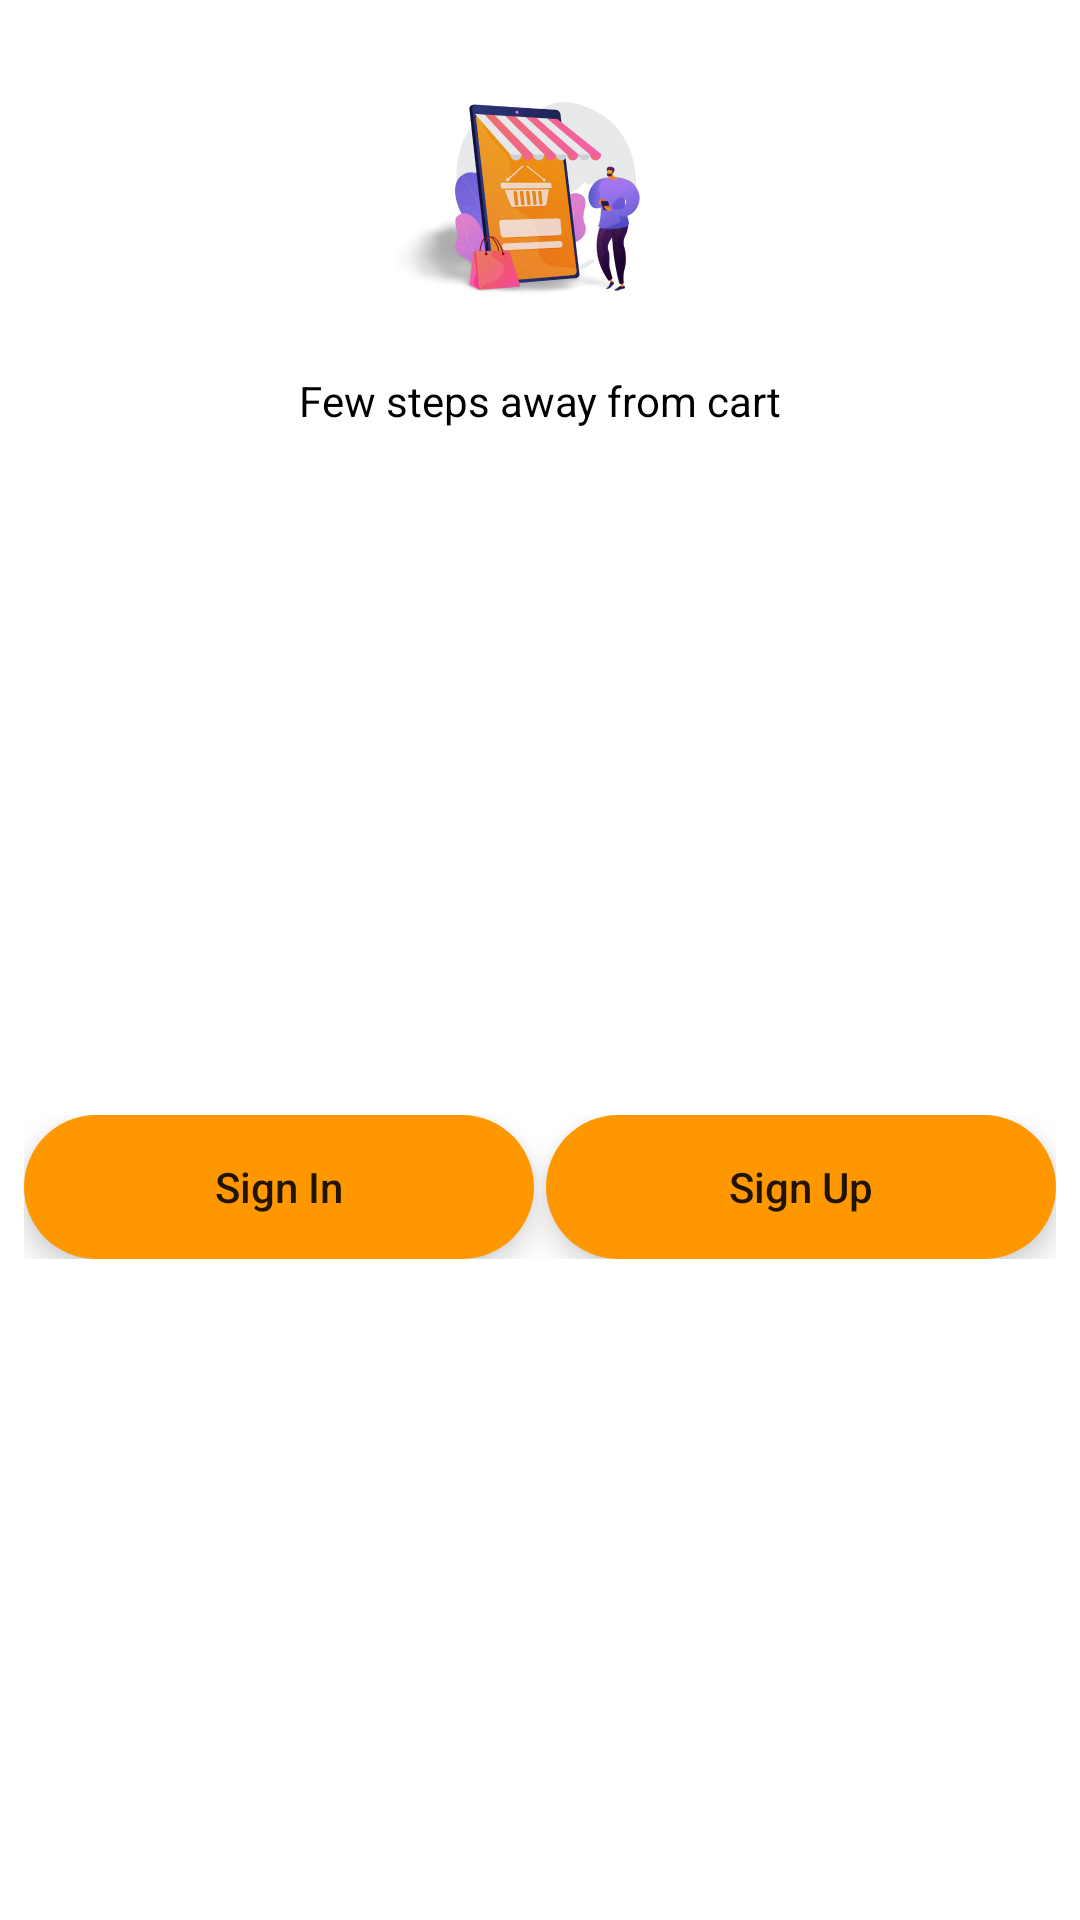

This screen was rendered from an Android layout file. Write that file and the resources it references.
<!-- AndroidManifest.xml: application theme Theme.Eshopie -->
<!-- res/layout/sign_in_dialog.xml -->
<?xml version="1.0" encoding="utf-8"?>
<androidx.constraintlayout.widget.ConstraintLayout xmlns:android="http://schemas.android.com/apk/res/android"
    xmlns:app="http://schemas.android.com/apk/res-auto"
    xmlns:tools="http://schemas.android.com/tools"
    android:background="@drawable/slider_bg"
    android:layout_width="match_parent"
    android:layout_height="wrap_content">

    <ImageView
        android:id="@+id/imageView7"
        android:layout_width="100dp"
        android:layout_height="100dp"
        android:layout_marginStart="16dp"
        android:layout_marginTop="16dp"
        android:layout_marginEnd="16dp"
        app:layout_constraintEnd_toEndOf="parent"
        app:layout_constraintStart_toStartOf="parent"
        app:layout_constraintTop_toTopOf="parent"
        app:srcCompat="@drawable/registerbg" />

    <TextView
        android:id="@+id/textView14"
        android:layout_width="wrap_content"
        android:layout_height="wrap_content"
        android:layout_marginStart="16dp"
        android:layout_marginTop="8dp"
        android:layout_marginEnd="16dp"
        android:text="Few steps away from cart"
        android:textColor="@color/black"
        app:layout_constraintEnd_toEndOf="parent"
        app:layout_constraintStart_toStartOf="parent"
        app:layout_constraintTop_toBottomOf="@+id/imageView7" />

    <LinearLayout
        android:id="@+id/linearLayout8"
        android:layout_width="0dp"
        android:layout_height="wrap_content"
        android:layout_marginStart="8dp"
        android:layout_marginTop="16dp"
        android:layout_marginEnd="8dp"
        android:layout_marginBottom="8dp"
        android:elevation="6dp"
        android:orientation="horizontal"
        app:layout_constraintBottom_toBottomOf="parent"
        app:layout_constraintEnd_toEndOf="parent"
        app:layout_constraintStart_toStartOf="parent"
        app:layout_constraintTop_toBottomOf="@+id/textView14">

        <androidx.appcompat.widget.AppCompatButton
            android:id="@+id/qty_cancel_btn"
            android:layout_width="wrap_content"
            android:layout_height="wrap_content"
            android:layout_marginEnd="2dp"
            android:layout_weight="1"
            android:background="@drawable/button_bg"
            android:backgroundTint="@color/orange"
            android:elevation="6dp"
            android:shadowColor="@color/purple_500"
            android:stateListAnimator="@null"
            android:text="Sign In"
            android:textAllCaps="false" />

        <androidx.appcompat.widget.AppCompatButton
            android:id="@+id/qty_ok_btn"
            android:layout_width="wrap_content"
            android:layout_height="wrap_content"
            android:layout_marginStart="2dp"
            android:layout_weight="1"
            android:background="@drawable/button_bg"
            android:backgroundTint="@color/orange"
            android:elevation="6dp"
            android:shadowColor="@color/purple_500"
            android:stateListAnimator="@null"
            android:text="Sign Up"
            android:textAllCaps="false" />
    </LinearLayout>

    <View
        android:id="@+id/divider13"
        android:layout_width="0dp"
        android:layout_height="1dp"
        android:background="@color/white"
        app:layout_constraintEnd_toEndOf="parent"
        app:layout_constraintStart_toStartOf="parent"
        app:layout_constraintTop_toTopOf="@+id/linearLayout8" />

    <View
        android:id="@+id/divider14"
        android:layout_width="1dp"
        android:layout_height="0dp"
        android:background="@color/white"
        app:layout_constraintBottom_toBottomOf="@+id/linearLayout8"
        app:layout_constraintEnd_toEndOf="@+id/linearLayout8"
        app:layout_constraintStart_toStartOf="@+id/linearLayout8"
        app:layout_constraintTop_toTopOf="@+id/linearLayout8" />
</androidx.constraintlayout.widget.ConstraintLayout>
<!-- resources referenced by this layout -->
<resources>
  <color name="black">#FF000000</color>
  <color name="orange">#FF9800</color>
  <color name="purple_500">#FF6200EE</color>
  <color name="white">#FFFFFFFF</color>
  <!-- drawable button_bg (drawable) -->
  <?xml version="1.0" encoding="utf-8"?>
  <layer-list xmlns:android="http://schemas.android.com/apk/res/android">
      <item>
          <shape android:shape="rectangle">
              <corners android:radius="50dp"/>
              <gradient android:startColor="@color/orange"
                  android:endColor="@color/pink"
                  android:angle="135"/>
          </shape>
      </item>
  </layer-list>
  <!-- drawable registerbg: png bitmap (drawable, 196614 bytes) -->
  <style name="Theme.Eshopie" parent="Theme.MaterialComponents.DayNight.NoActionBar">
          
          <item name="colorPrimary">@color/purple_500</item>
          <item name="colorPrimaryVariant">@color/purple_700</item>
          <item name="colorOnPrimary">@color/white</item>
  
          
          <item name="android:statusBarColor" tools:targetApi="l">?attr/colorPrimaryVariant</item>
          
      </style>
  <color name="pink">#CE0CD5</color>
  <color name="purple_700">#FF3700B3</color>
</resources>
